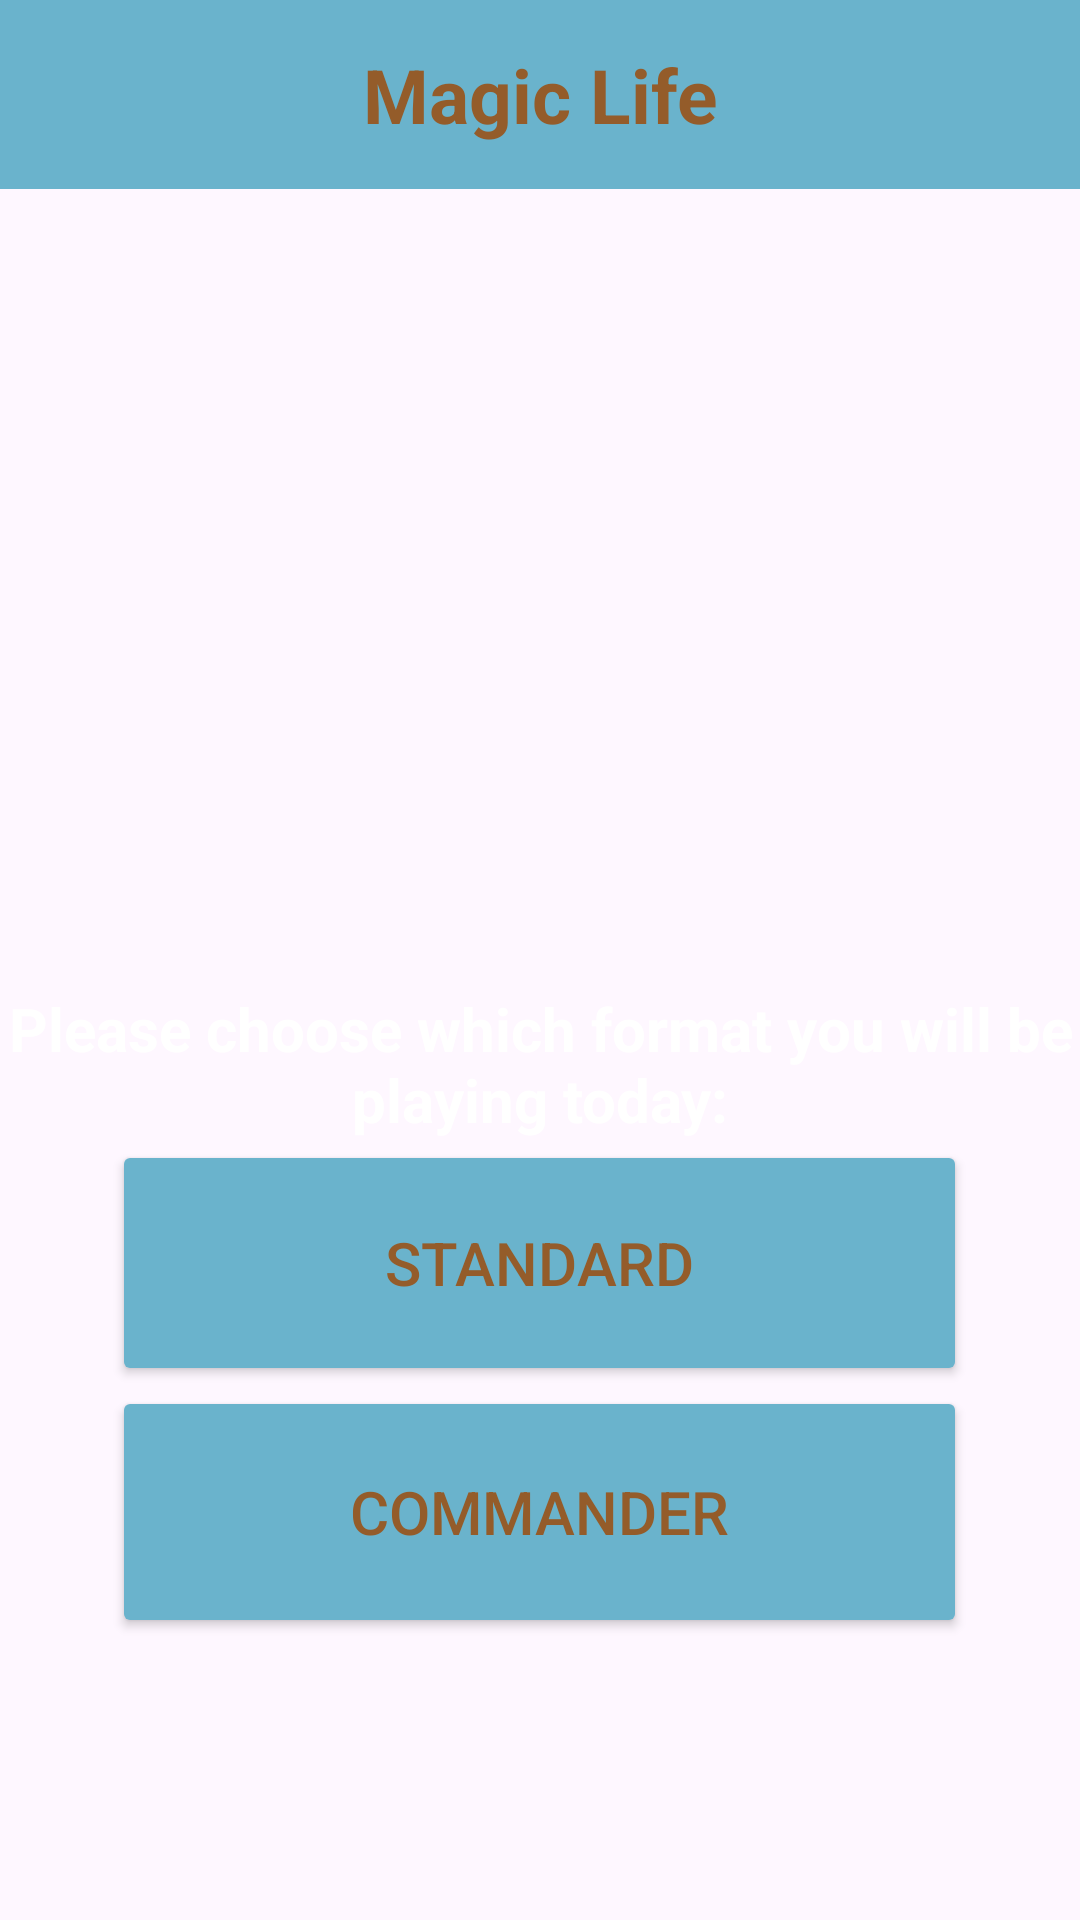

Write the Android layout XML for this screen, with the resource values it uses.
<!-- AndroidManifest.xml: application theme Theme.MagicLife -->
<!-- res/layout/activity_main.xml -->
<?xml version="1.0" encoding="utf-8"?>
<LinearLayout xmlns:android="http://schemas.android.com/apk/res/android"
    xmlns:app="http://schemas.android.com/apk/res-auto"
    xmlns:tools="http://schemas.android.com/tools"
    android:layout_width="match_parent"
    android:layout_height="match_parent"
    android:orientation="vertical"
    tools:context=".MainActivity"
    android:background="@drawable/magiccard">
    <TextView
        android:id="@+id/textViewTitleTopS4p"
        android:layout_width="match_parent"
        android:textAlignment="center"
        android:gravity="center"
        android:layout_height="63dp"
        android:text="@string/app_title"
        android:background="@color/lightblue"
        android:textSize="25dp"
        android:textColor="@color/brown"
        android:textStyle="bold"
        />

    <TextView
        android:id="@+id/textView"
        android:layout_width="match_parent"
        android:layout_height="317dp"
        android:text="@string/choose_format"
        android:gravity="bottom|center_horizontal"
        android:textStyle="bold"
        android:textColor="@color/white"
        android:textSize="20sp"
        />

    <Button
        android:id="@+id/button_standard"
        android:layout_width="285dp"
        android:layout_height="82dp"
        android:onClick="goToStandardActivity"
        android:text="Standard"
        android:layout_gravity="center"
        android:textSize="20sp"
        android:textColor="@color/brown"
        app:backgroundTint="@color/lightblue"/>

    <Button
        android:id="@+id/button_commander"
        android:layout_width="285dp"
        android:layout_height="84dp"
        android:onClick="goToCommanderActivity"
        android:text="Commander"
        android:layout_gravity="center"
        android:textSize="20sp"
        android:textColor="@color/brown"
        app:backgroundTint="@color/lightblue"
        />
</LinearLayout>
<!-- resources referenced by this layout -->
<resources>
  <color name="brown">#945C2A</color>
  <color name="lightblue">#6AB3CC</color>
  <color name="white">#FFFFFFFF</color>
  <string name="app_title">Magic Life</string>
  <string name="choose_format">Please choose which format you will be playing today:</string>
  <style name="Theme.MagicLife" parent="Base.Theme.MagicLife">
  
      <item name="windowNoTitle">true</item>
      </style>
  <style name="Base.Theme.MagicLife" parent="Theme.Material3.DayNight">
          
          
      </style>
</resources>
